The GitHub repository linear26/diabetic-retinopathy contains a labelled image folder "dataset" with 4 categories: exudates, hemorrhages, hemorrhages and exudates, normal. Examples follow, each with its label.

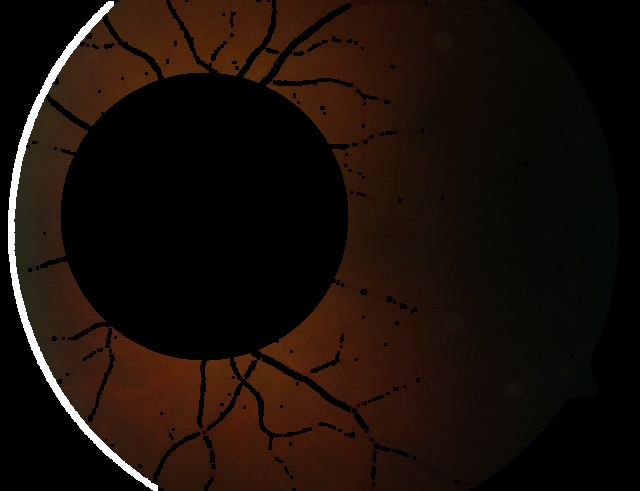
Label: normal

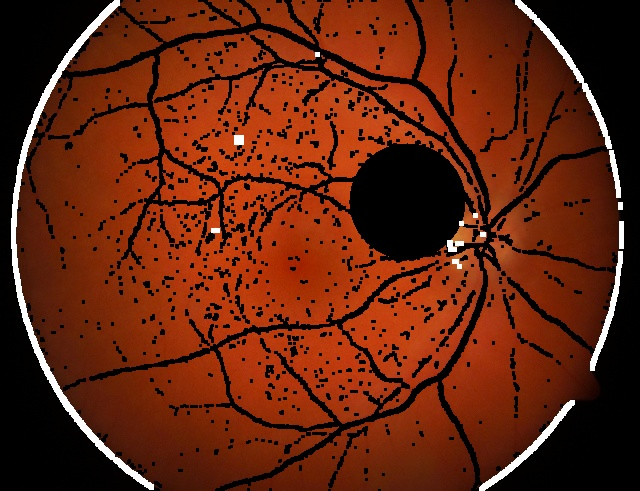
Label: hemorrhages

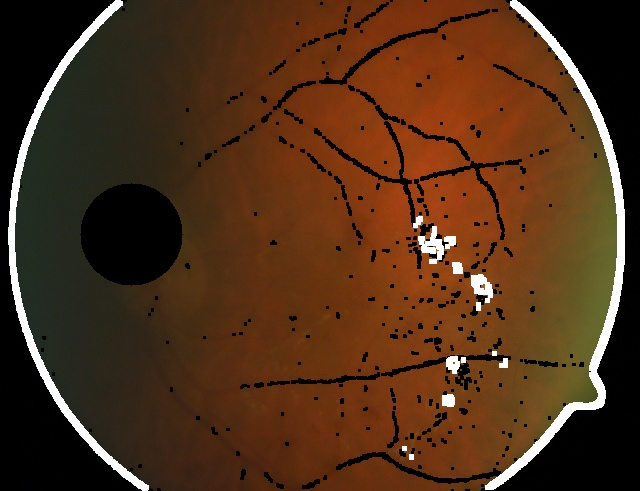
Label: exudates

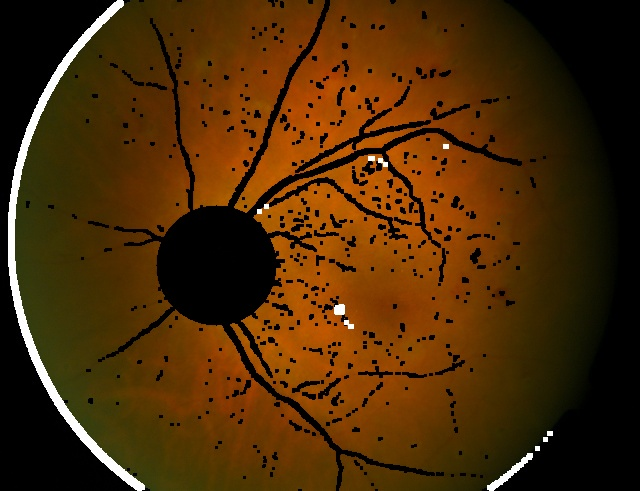
Label: hemorrhages and exudates

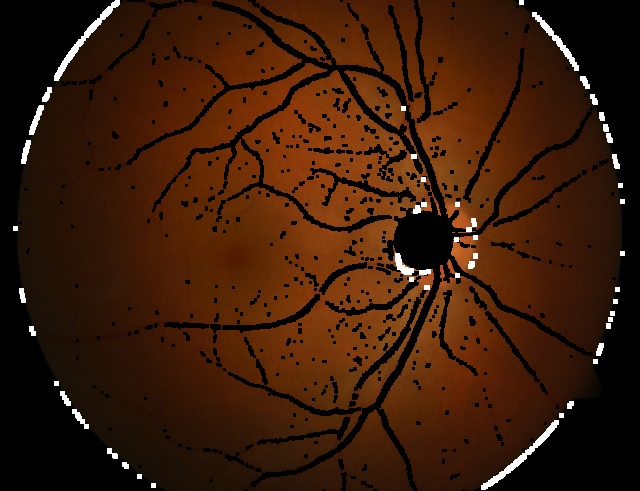
Label: normal

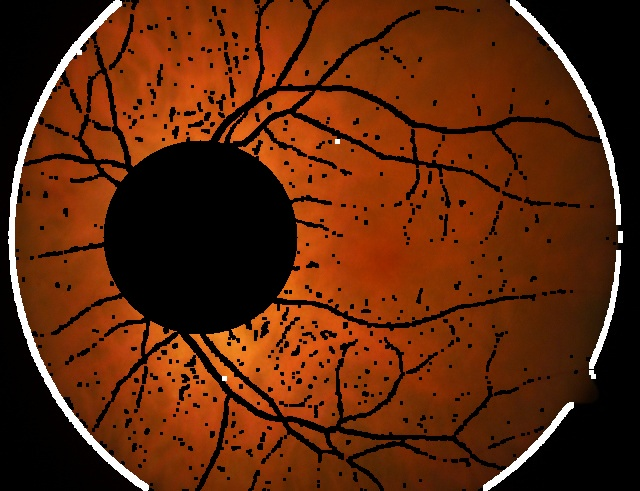
Label: hemorrhages
